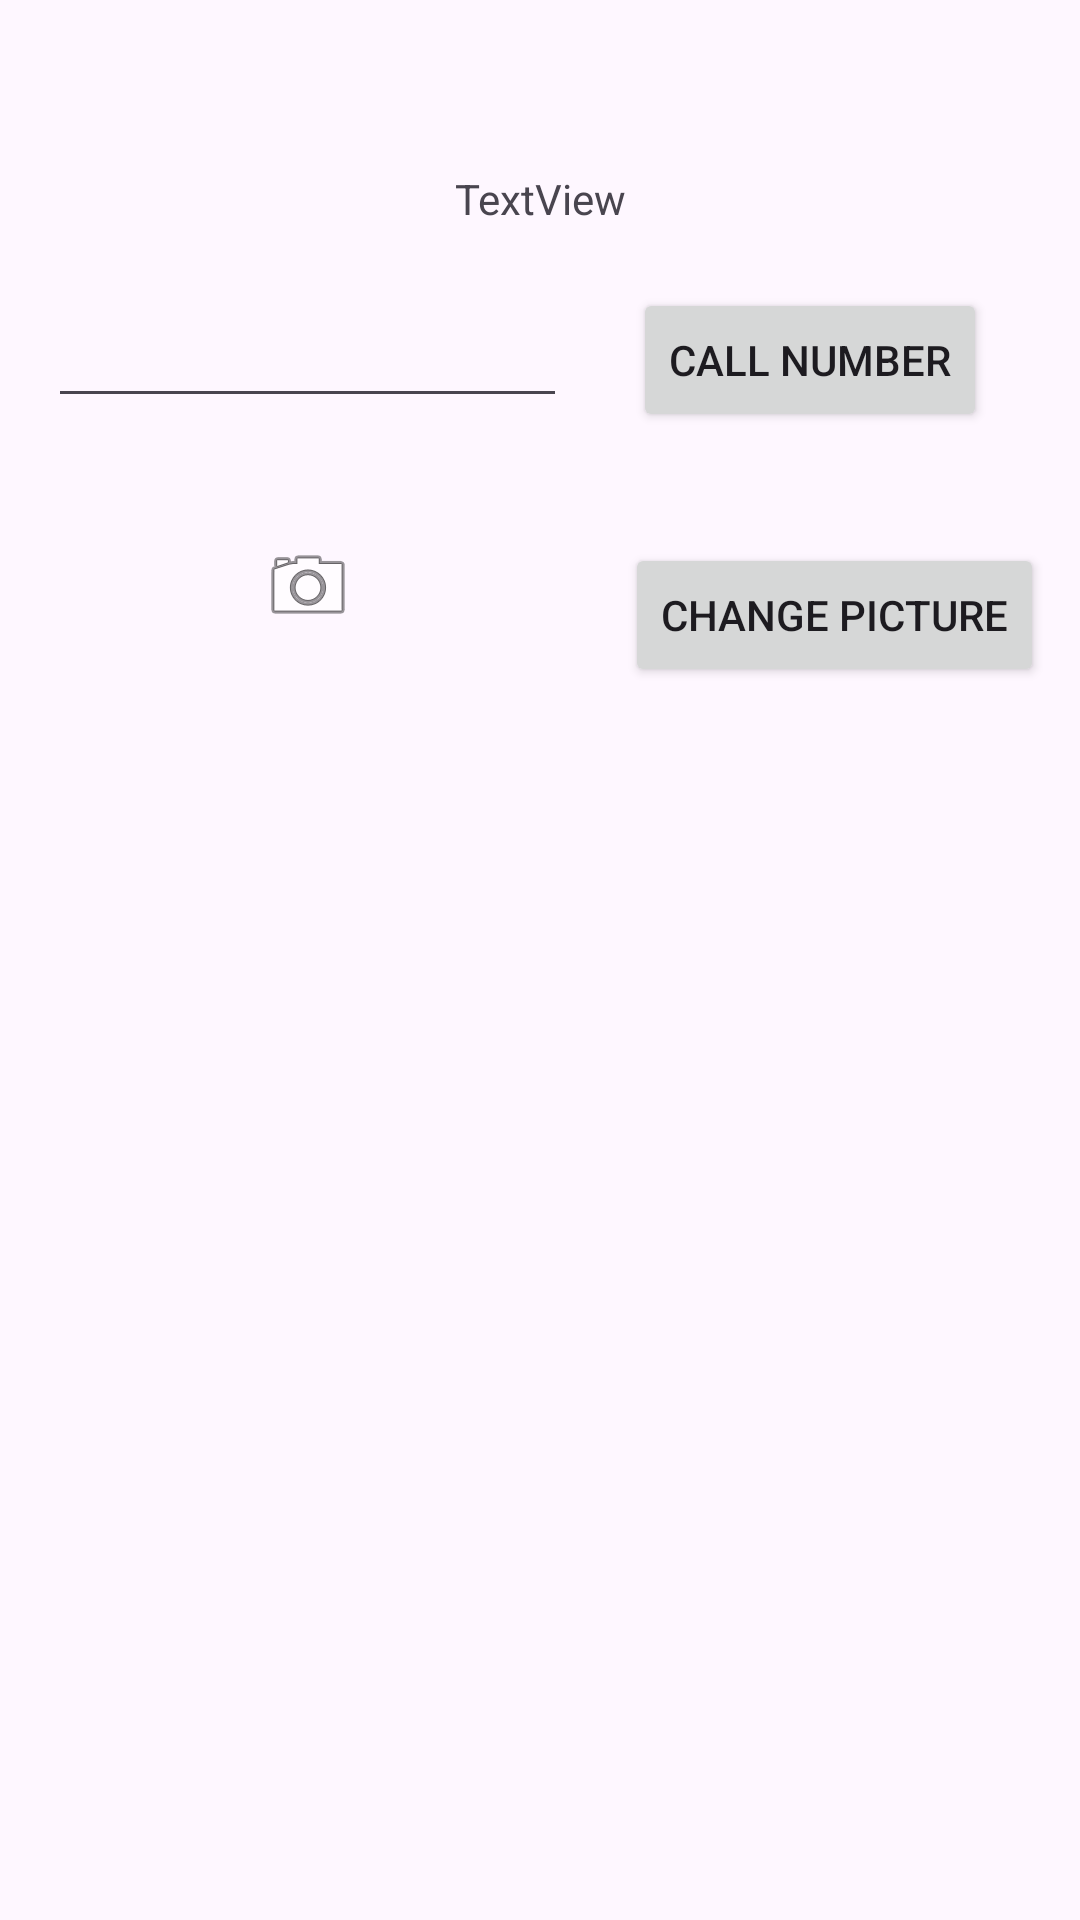

Write the Android layout XML for this screen, with the resource values it uses.
<!-- AndroidManifest.xml: application theme Theme.RishabhsAndroidLabs -->
<!-- res/layout/activity_second.xml -->
<?xml version="1.0" encoding="utf-8"?>
<androidx.constraintlayout.widget.ConstraintLayout xmlns:android="http://schemas.android.com/apk/res/android"
    xmlns:app="http://schemas.android.com/apk/res-auto"
    xmlns:tools="http://schemas.android.com/tools"
    android:layout_width="match_parent"
    android:layout_height="match_parent"
    tools:context=".SecondActivity">

    <TextView
        android:id="@+id/textView3"
        android:layout_width="wrap_content"
        android:layout_height="wrap_content"
        android:layout_marginTop="38dp"

        android:text="TextView"
        app:layout_constraintBottom_toTopOf="@+id/editTextPhone"
        app:layout_constraintEnd_toEndOf="parent"
        app:layout_constraintStart_toStartOf="parent"
        app:layout_constraintTop_toTopOf="parent" />

    <EditText
        android:id="@+id/editTextPhone"
        android:layout_width="0dp"
        android:layout_height="45dp"
        android:layout_marginStart="16dp"
        android:layout_marginEnd="22dp"
        android:ems="10"
        android:inputType="phone"
        app:layout_constraintBaseline_toBaselineOf="@+id/button2"
        app:layout_constraintEnd_toStartOf="@+id/button2"
        app:layout_constraintStart_toStartOf="parent" />

    <Button
        android:id="@+id/button2"
        android:layout_width="wrap_content"
        android:layout_height="wrap_content"
        android:layout_marginTop="96dp"
        android:layout_marginEnd="31dp"
        android:text="Call number"
        app:layout_constraintEnd_toEndOf="parent"
        app:layout_constraintTop_toTopOf="parent" />

    <ImageView
        android:id="@+id/imageView"
        android:layout_width="wrap_content"
        android:layout_height="wrap_content"

        android:layout_marginTop="40dp"
        app:layout_constraintEnd_toEndOf="@+id/editTextPhone"
        app:layout_constraintStart_toStartOf="@+id/editTextPhone"
        app:layout_constraintTop_toBottomOf="@+id/editTextPhone"
        app:srcCompat="@android:drawable/ic_menu_camera" />

    <Button
        android:id="@+id/button3"
        android:layout_width="wrap_content"
        android:layout_height="wrap_content"
        android:layout_marginTop="37dp"
        android:layout_marginEnd="12dp"
        android:text="CHANGE PICTURE"
        app:layout_constraintEnd_toEndOf="parent"
        app:layout_constraintTop_toBottomOf="@+id/button2" />
</androidx.constraintlayout.widget.ConstraintLayout>
<!-- resources referenced by this layout -->
<resources>
  <style name="Theme.RishabhsAndroidLabs" parent="Base.Theme.RishabhsAndroidLabs" />
  <style name="Base.Theme.RishabhsAndroidLabs" parent="Theme.Material3.DayNight.NoActionBar">
          
          
      </style>
</resources>
